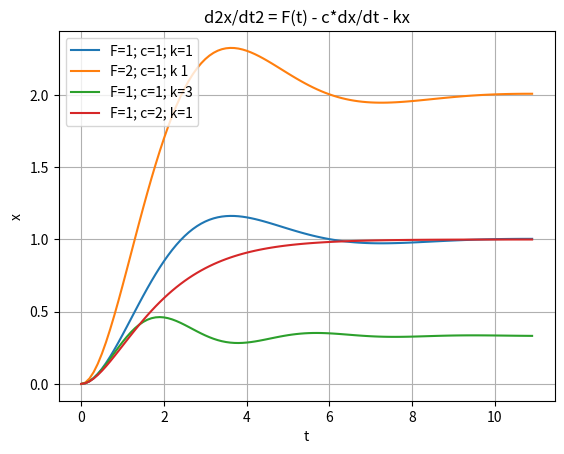

Reproduce this figure in Python.
# Fuerza F hacia abajo, sobre masa colgando de muelle(k) y amortiguada en fluido(c)
# d2x/dt2 = F(t) - c*dx/dt - k*x
# cambio de variables: x1 = x; x2 = dx/dt
#  dx1/dt = x2
#  dx2/dt = F(t) - c*x2 - k*x1
# Probar con distintos F's, c's y k's

import numpy as np
from scipy.integrate import odeint
import matplotlib.pyplot as plt

tstart = 0
tstop = 10
increment = 0.1

F = 1
c = 1
k = 1
x_init = [0, 0]

t = np.arange( tstart, tstop+1, increment )

#funcion que retorna dx/dt
def mydiff(x, t, F, c, k):
    dx1dt = x[1]
    dx2dt = F - c*x[1] - k*x[0]
    dxdt = [dx1dt, dx2dt]
    return dxdt

#solve ode
x = odeint( mydiff, x_init, t, args=(F,c,k,) )
print(x)

x1 = x[:,0]

F = 2
c = 1
k = 1
y = odeint( mydiff, x_init, t, args=(F,c,k,) )
y1 = y[:,0]

F = 1
c = 1
k = 3
z = odeint( mydiff, x_init, t, args=(F,c,k,) )
z1 = z[:,0]

F = 1
c = 2
k = 1
v = odeint( mydiff, x_init, t, args=(F,c,k,) )
v1 = v[:,0]
plt.plot( t, x1, label='F=1; c=1; k=1' )
plt.plot( t, y1, label='F=2; c=1; k 1' )
plt.plot( t, z1, label='F=1; c=1; k=3' )
plt.plot( t, v1, label='F=1; c=2; k=1' )

plt.title('d2x/dt2 = F(t) - c*dx/dt - kx')
plt.xlabel('t')
plt.ylabel('x')
plt.grid()
plt.legend()
plt.show()